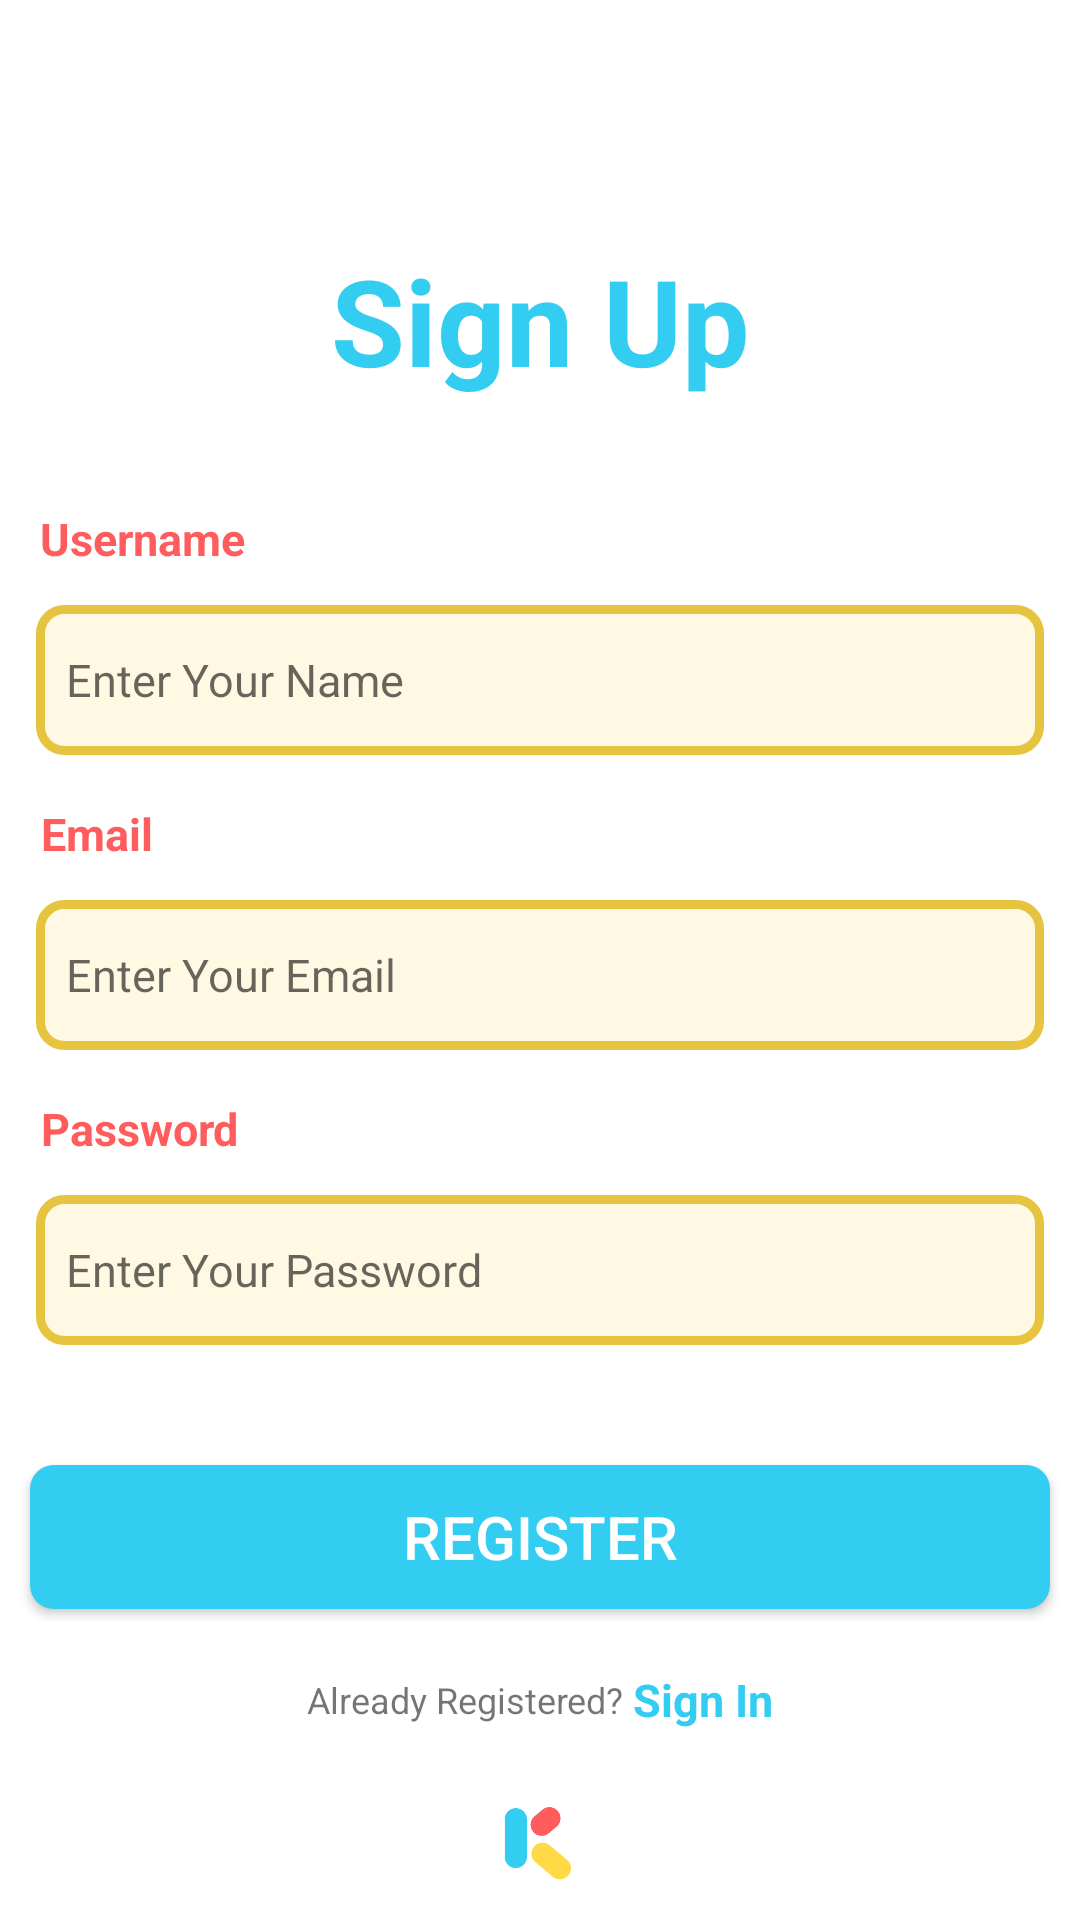

Here is an Android app screen rendered from its layout file. Give the layout XML and the strings, colors and styles it references.
<!-- AndroidManifest.xml: application theme Theme.Apl_KORIKO -->
<!-- res/layout/activity_register.xml -->
<?xml version="1.0" encoding="utf-8"?>
<androidx.constraintlayout.widget.ConstraintLayout xmlns:android="http://schemas.android.com/apk/res/android"
    xmlns:app="http://schemas.android.com/apk/res-auto"
    xmlns:tools="http://schemas.android.com/tools"
    tools:context=".RegisterActivity"
    android:layout_width="match_parent"
    android:layout_height="match_parent"
    android:background="@color/white">

    
    <TextView
        android:id="@+id/signupTitle"
        android:layout_width="wrap_content"
        android:layout_height="wrap_content"
        android:text="Sign Up"
        android:textColor="@color/blue"
        android:textSize="40sp"
        android:textStyle="bold"
        app:layout_constraintTop_toTopOf="parent"
        app:layout_constraintStart_toStartOf="parent"
        app:layout_constraintEnd_toEndOf="parent"
        android:layout_marginTop="80dp"/>

    

    <TextView
        android:id="@+id/usernameLabel"
        android:layout_width="wrap_content"
        android:layout_height="wrap_content"
        android:layout_marginTop="36dp"
        android:text="Username"
        android:textColor="@color/salmon"
        android:textSize="15sp"
        android:textStyle="bold"
        app:layout_constraintEnd_toEndOf="parent"
        app:layout_constraintHorizontal_bias="0.046"
        app:layout_constraintStart_toStartOf="parent"
        app:layout_constraintTop_toBottomOf="@id/signupTitle" />

    <EditText
        android:id="@+id/editName"
        android:layout_width="0dp"
        android:layout_height="50dp"
        android:hint="Enter Your Name"
        android:inputType="textPersonName"
        android:textSize="15sp"
        android:padding="10dp"
        android:background="@drawable/edittext_backround"
        android:textColor="@color/black"
        app:layout_constraintTop_toBottomOf="@id/usernameLabel"
        app:layout_constraintStart_toStartOf="parent"
        app:layout_constraintEnd_toEndOf="parent"
        android:layout_margin="12dp"/>

    

    <TextView
        android:id="@+id/emailLabel"
        android:layout_width="wrap_content"
        android:layout_height="wrap_content"
        android:layout_marginTop="16dp"
        android:text="Email"
        android:textColor="@color/salmon"
        android:textSize="15sp"
        android:textStyle="bold"
        app:layout_constraintEnd_toEndOf="parent"
        app:layout_constraintHorizontal_bias="0.042"
        app:layout_constraintStart_toStartOf="parent"
        app:layout_constraintTop_toBottomOf="@id/editName" />

    <EditText
        android:id="@+id/editEmail"
        android:layout_width="0dp"
        android:layout_height="50dp"
        android:hint="Enter Your Email"
        android:inputType="textEmailAddress"
        android:textSize="15sp"
        android:padding="10dp"
        android:background="@drawable/edittext_backround"
        android:textColor="@color/black"
        app:layout_constraintTop_toBottomOf="@id/emailLabel"
        app:layout_constraintStart_toStartOf="parent"
        app:layout_constraintEnd_toEndOf="parent"
        android:layout_margin="12dp"/>

    

    <TextView
        android:id="@+id/passwordLabel"
        android:layout_width="wrap_content"
        android:layout_height="wrap_content"
        android:layout_marginTop="16dp"
        android:text="Password"
        android:textColor="@color/salmon"
        android:textSize="15sp"
        android:textStyle="bold"
        app:layout_constraintEnd_toEndOf="parent"
        app:layout_constraintHorizontal_bias="0.046"
        app:layout_constraintStart_toStartOf="parent"
        app:layout_constraintTop_toBottomOf="@id/editEmail" />

    <EditText
        android:id="@+id/editPassword"
        android:layout_width="0dp"
        android:layout_height="50dp"
        android:hint="Enter Your Password"
        android:inputType="textPassword"
        android:textSize="15sp"
        android:padding="10dp"
        android:background="@drawable/edittext_backround"
        android:textColor="@color/black"
        app:layout_constraintTop_toBottomOf="@id/passwordLabel"
        app:layout_constraintStart_toStartOf="parent"
        app:layout_constraintEnd_toEndOf="parent"
        android:layout_margin="12dp"/>

    
    <Button
        android:id="@+id/register"
        android:layout_width="340dp"
        android:layout_height="48dp"
        android:text="Register"
        android:textColor="@color/white"
        android:textSize="20sp"
        android:background="@drawable/button_background"
        app:layout_constraintTop_toBottomOf="@id/editPassword"
        app:layout_constraintStart_toStartOf="parent"
        app:layout_constraintEnd_toEndOf="parent"
        android:layout_marginTop="40dp"/>

    
    <LinearLayout
        android:layout_width="wrap_content"
        android:layout_height="wrap_content"
        android:gravity="center"
        android:orientation="horizontal"
        app:layout_constraintTop_toBottomOf="@id/register"
        app:layout_constraintStart_toStartOf="parent"
        app:layout_constraintEnd_toEndOf="parent"
        android:layout_marginTop="20dp">

        <TextView
            android:layout_width="wrap_content"
            android:layout_height="wrap_content"
            android:text="Already Registered? "
            android:textSize="12sp" />

        <TextView
            android:id="@+id/signin"
            android:layout_width="wrap_content"
            android:layout_height="wrap_content"
            android:text="Sign In"
            android:textSize="15sp"
            android:textStyle="bold"
            android:textColor="@color/blue" />
    </LinearLayout>

    
    <ProgressBar
        android:id="@+id/progressbar"
        android:layout_width="wrap_content"
        android:layout_height="wrap_content"
        android:visibility="gone"
        android:layout_gravity="center"
        android:indeterminate="true" />

    

    <ImageView
        android:id="@+id/imageView"
        android:layout_width="184dp"
        android:layout_height="41dp"
        app:layout_constraintEnd_toEndOf="parent"
        app:layout_constraintHorizontal_bias="0.497"
        app:layout_constraintStart_toStartOf="parent"
        app:srcCompat="@drawable/ikon"
        tools:layout_editor_absoluteY="608dp"
        app:layout_constraintTop_toBottomOf="@id/editPassword"
        android:layout_marginTop="145dp"/>

</androidx.constraintlayout.widget.ConstraintLayout>
<!-- resources referenced by this layout -->
<resources>
  <color name="black">#FF000000</color>
  <color name="blue">#32CDF0</color>
  <color name="salmon">#FF5D5D</color>
  <color name="white">#FFFFFFFF</color>
  <!-- drawable button_background (drawable) -->
  <?xml version="1.0" encoding="utf-8"?>
  <shape android:shape="rectangle" xmlns:android="http://schemas.android.com/apk/res/android">
      <corners android:radius="8dp"/>
      <stroke android:width="0dp"/>
      <stroke android:color="@color/white"/>
      <solid android:color="@color/blue"/>
  </shape>
  <!-- drawable edittext_backround (drawable) -->
  <?xml version="1.0" encoding="utf-8"?>
  <shape android:shape="rectangle" xmlns:android="http://schemas.android.com/apk/res/android">
  <corners android:radius="8dp"/>
      <stroke android:width="3dp"/>
      <stroke android:color="@color/darkYellow"/>
      <solid android:color="@color/lightYellow"/>
  </shape>
  <!-- drawable ikon: png bitmap (drawable, 3931 bytes) -->
  <style name="Theme.Apl_KORIKO" parent="Base.Theme.Apl_KORIKO" />
  <color name="darkYellow">#E6C43F</color>
  <color name="lightYellow">#FFF9E3</color>
  <style name="Base.Theme.Apl_KORIKO" parent="Theme.AppCompat.Light.NoActionBar">
          
          
      </style>
</resources>
